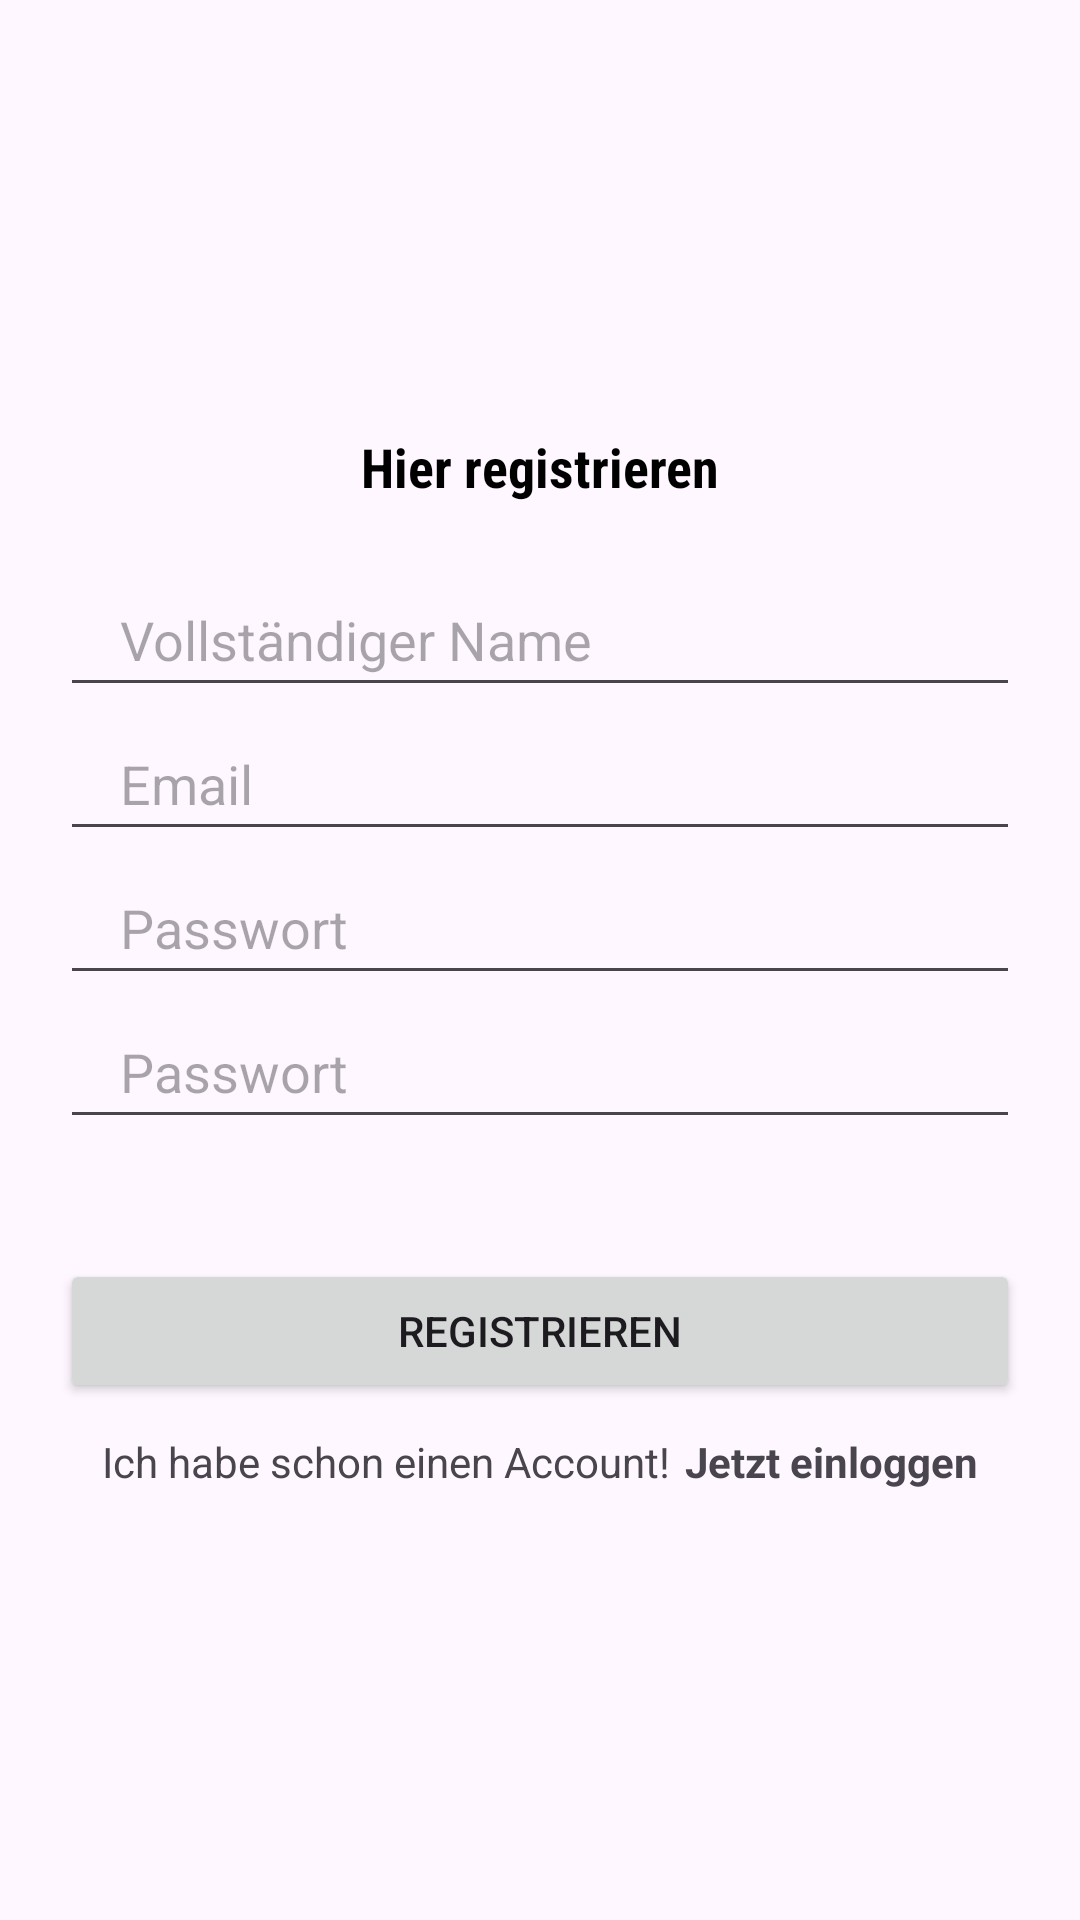

Here is an Android app screen rendered from its layout file. Give the layout XML and the strings, colors and styles it references.
<!-- AndroidManifest.xml: application theme Theme.MyProReha -->
<!-- res/layout/activity_register.xml -->
<?xml version="1.0" encoding="utf-8"?>
<LinearLayout xmlns:android="http://schemas.android.com/apk/res/android"
    xmlns:app="http://schemas.android.com/apk/res-auto"
    xmlns:tools="http://schemas.android.com/tools"
    android:layout_width="match_parent"
    android:layout_height="match_parent"
    android:orientation="vertical"
    android:gravity="center"
    tools:context=".Register">


    <TextView

        android:layout_width="match_parent"
        android:layout_height="wrap_content"
        android:textStyle="bold"
        android:fontFamily="sans-serif-condensed"
        android:textSize="18sp"
        android:gravity="center"
        android:textColor="#000000"
        android:text="@string/register_here"

        />

    <EditText
        android:id="@+id/fullname"
        android:layout_width="match_parent"
        android:layout_height="wrap_content"
        android:layout_marginStart="20dp"
        android:layout_marginTop="20dp"
        android:layout_marginEnd="20dp"
        android:hint="@string/full_name"
        android:inputType="text"
        android:maxLines="1"
        android:minHeight="48dp"
        android:paddingStart="20dp"
        android:paddingEnd="0dp"
        android:autofillHints=""
        tools:ignore="VisualLintTextFieldSize" />

    <EditText
        android:id="@+id/email"
        android:layout_width="match_parent"
        android:layout_height="wrap_content"
        android:layout_marginStart="20dp"
        android:layout_marginEnd="20dp"
        android:hint="@string/email"
        android:inputType="textEmailAddress"
        android:maxLines="1"
        android:minHeight="48dp"
        android:paddingStart="20dp"
        android:paddingEnd="0dp"
        android:autofillHints=""
        tools:ignore="VisualLintTextFieldSize" />


    <EditText
        android:id="@+id/password"
        android:layout_width="match_parent"
        android:layout_height="wrap_content"
        android:layout_marginStart="20dp"
        android:layout_marginEnd="20dp"
        android:hint="@string/password"
        android:inputType="textPassword"
        android:maxLines="1"
        android:minHeight="48dp"
        android:paddingStart="20dp"
        android:paddingEnd="0dp"
        tools:ignore="DuplicateSpeakableTextCheck,VisualLintTextFieldSize"
        android:autofillHints="" />

    <EditText
        android:id="@+id/conPassword"
        android:layout_width="match_parent"
        android:layout_height="wrap_content"
        android:layout_marginStart="20dp"
        android:layout_marginEnd="20dp"
        android:hint="@string/password"
        android:inputType="textPassword"
        android:maxLines="1"
        android:minHeight="48dp"
        android:paddingStart="20dp"
        android:paddingEnd="0dp"
        android:autofillHints=""
        tools:ignore="VisualLintTextFieldSize" />

    <androidx.appcompat.widget.AppCompatButton
        android:id="@+id/registerBtn"
        android:layout_width="match_parent"
        android:layout_height="wrap_content"
        android:layout_marginStart="20dp"
        android:layout_marginEnd="20dp"
        android:text="@string/register"
        android:layout_marginTop="40dp"
        tools:ignore="VisualLintButtonSize" />

    <LinearLayout
        android:layout_width="wrap_content"
        android:layout_height="wrap_content"
        android:orientation="horizontal"
        android:layout_gravity="center"
        android:layout_marginTop="10dp"
        >

        <TextView
            android:layout_width="wrap_content"
            android:layout_height="wrap_content"
            android:text="@string/already_have_an_account"
            />

        <TextView
            android:layout_marginStart="5dp"
            android:id="@+id/loginNow"
            android:layout_width="wrap_content"
            android:layout_height="wrap_content"
            android:text="@string/login_now"
            android:textStyle="bold"

            />

    </LinearLayout>

</LinearLayout>
<!-- resources referenced by this layout -->
<resources>
  <string name="already_have_an_account">Ich habe schon einen Account!</string>
  <string name="email">Email</string>
  <string name="full_name">Vollständiger Name</string>
  <string name="login_now">Jetzt einloggen</string>
  <string name="password">Passwort</string>
  <string name="register">Registrieren</string>
  <string name="register_here">Hier registrieren</string>
  <style name="Theme.MyProReha" parent="Base.Theme.MyProReha" />
  <style name="Base.Theme.MyProReha" parent="Theme.Material3.DayNight">
  
          
         <item name="colorPrimary">@color/green1</item>
         <item name="colorPrimaryVariant">@color/green1</item>
         <item name="colorOnPrimary">@color/white</item>
  
          
          <item name="colorSecondary">@color/orange</item>
          <item name="colorSecondaryVariant">@color/teal_700</item>
          <item name="colorOnSecondary">@color/black</item>
  
          
          <item name="android:statusBarColor">?attr/colorPrimaryVariant</item>
  
  
      </style>
  <color name="green1">#088473</color>
  <color name="white">#FFFFFFFF</color>
  <color name="orange">#ff7300</color>
  <color name="teal_700">#FF018786</color>
  <color name="black">#FF000000</color>
</resources>
